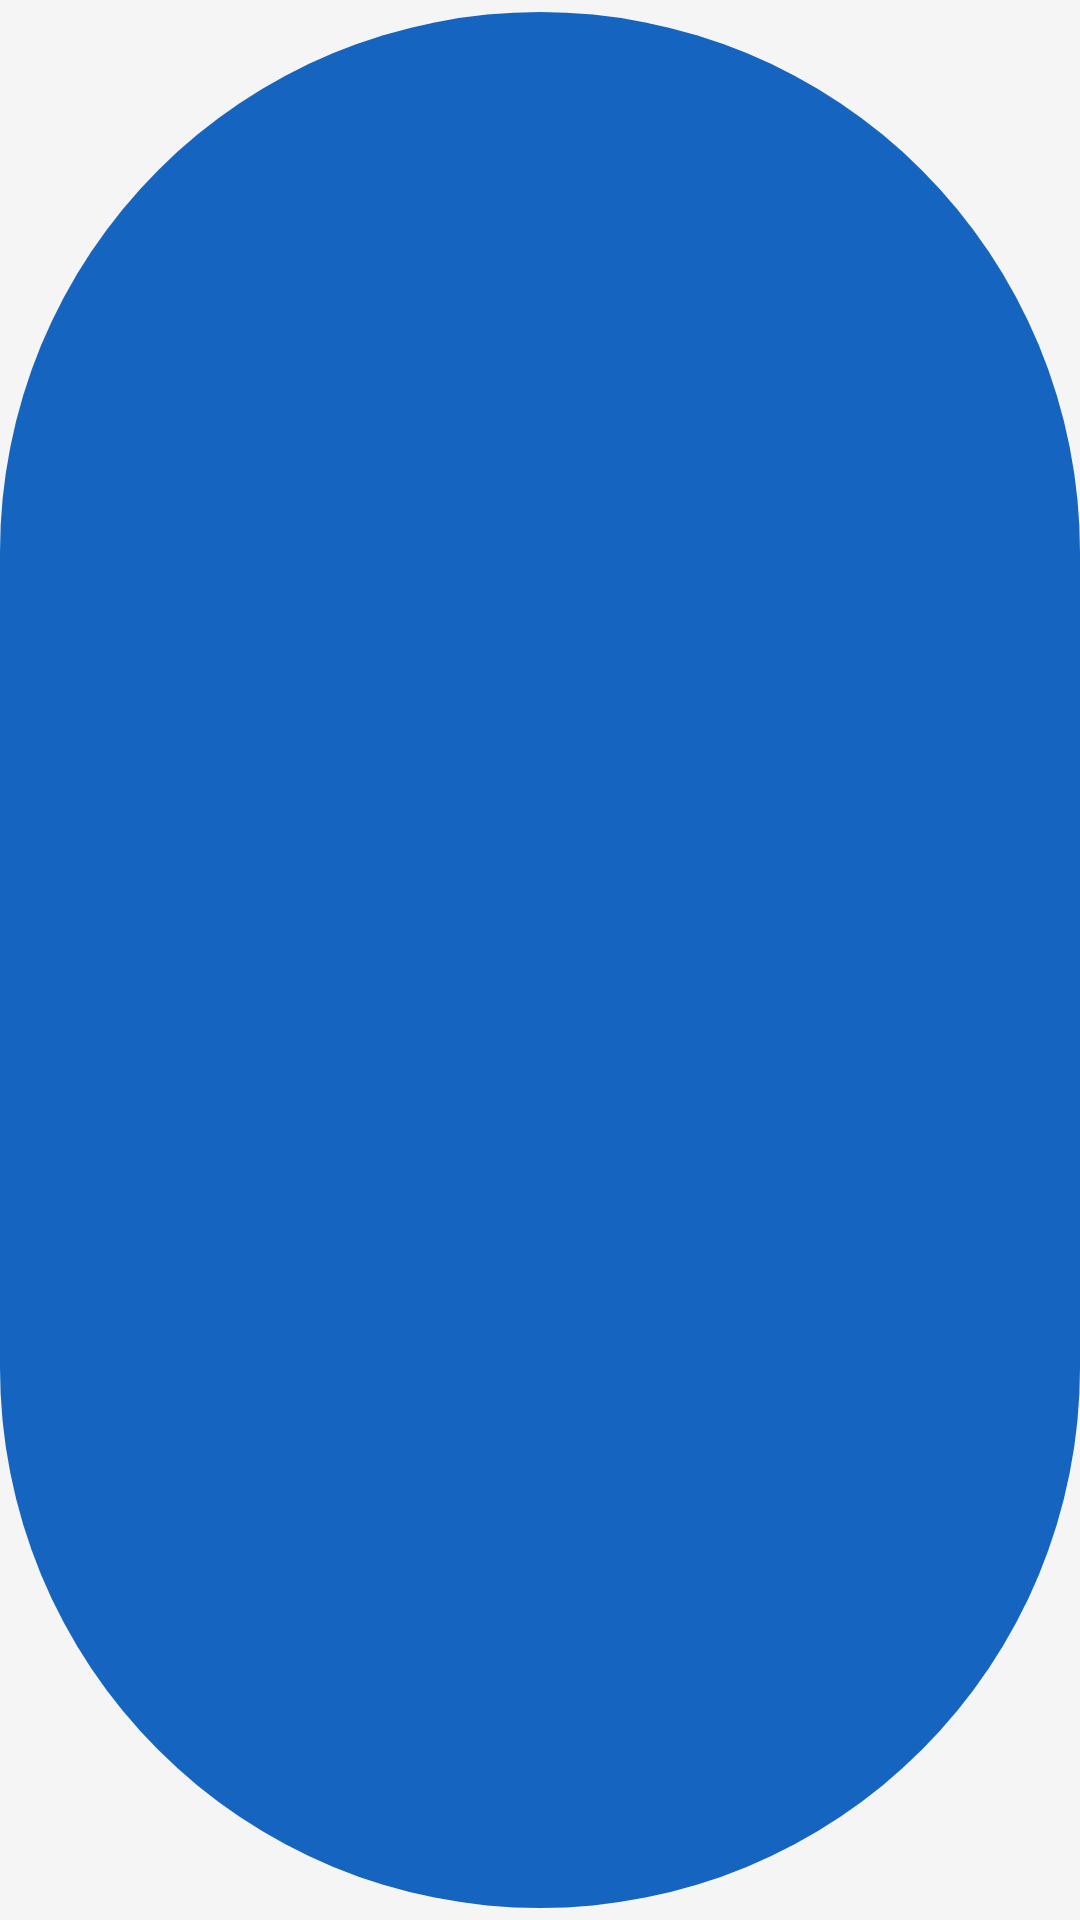

Produce the Android XML layout that renders to this screen, including the resource entries it uses.
<!-- AndroidManifest.xml: application theme Theme.Kotlinceapp -->
<!-- res/layout/fragment_botao.xml -->
<?xml version="1.0" encoding="utf-8"?>
<com.google.android.material.button.MaterialButton xmlns:android="http://schemas.android.com/apk/res/android"
    android:id="@+id/btnFragmento"
    android:layout_width="match_parent"
    android:layout_height="56dp"
    android:textSize="16sp" />
<!-- resources referenced by this layout -->
<resources>
  <style name="Theme.Kotlinceapp" parent="Base.Theme.Kotlinceapp" />
  <style name="Base.Theme.Kotlinceapp" parent="Theme.Material3.DayNight.NoActionBar">
          <item name="colorPrimary">@color/primaria</item>
          <item name="colorPrimaryDark">@color/primaria_escura</item>
          <item name="colorOnPrimary">@color/sobre_primaria</item>
          <item name="colorSecondary">@color/secundaria</item>
          <item name="colorOnSecondary">@color/sobre_secundaria</item>
          <item name="android:colorBackground">@color/fundo</item>
          <item name="colorSurface">@color/superficie</item>
          <item name="colorOnSurface">@color/sobre_superficie</item>
          <item name="colorError">@color/erro</item>
          <item name="colorOnError">@color/sobre_erro</item>
          <item name="android:statusBarColor">@color/primaria_escura</item>
      </style>
  <color name="primaria">#FF1565C0</color>
  <color name="primaria_escura">#FF0D47A1</color>
  <color name="sobre_primaria">#FFFFFFFF</color>
  <color name="secundaria">#FF00897B</color>
  <color name="sobre_secundaria">#FFFFFFFF</color>
  <color name="fundo">#FFF5F5F5</color>
  <color name="superficie">#FFFFFFFF</color>
  <color name="sobre_superficie">#FF212121</color>
  <color name="erro">#FFD32F2F</color>
  <color name="sobre_erro">#FFFFFFFF</color>
</resources>
